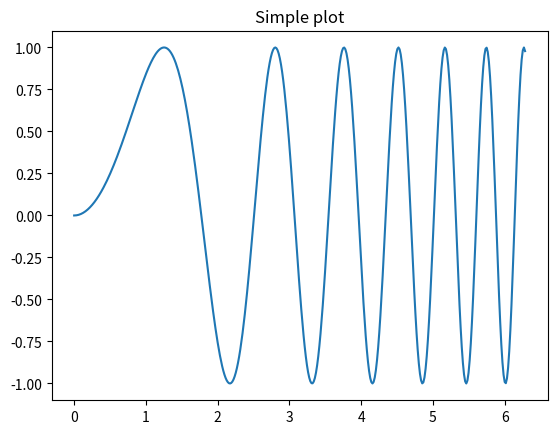
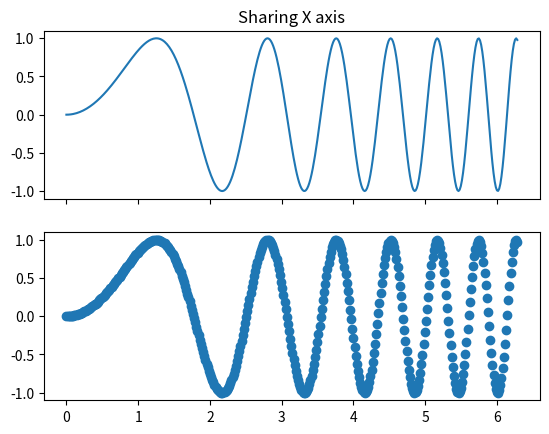
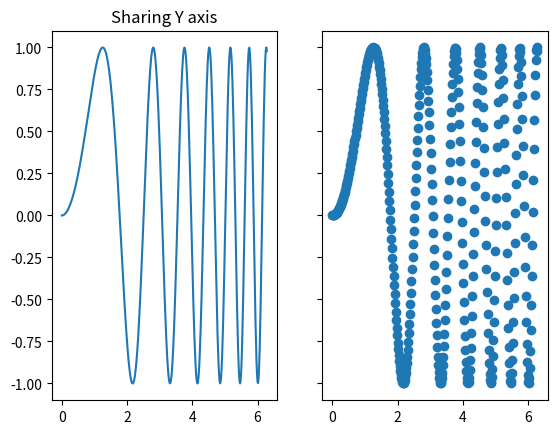
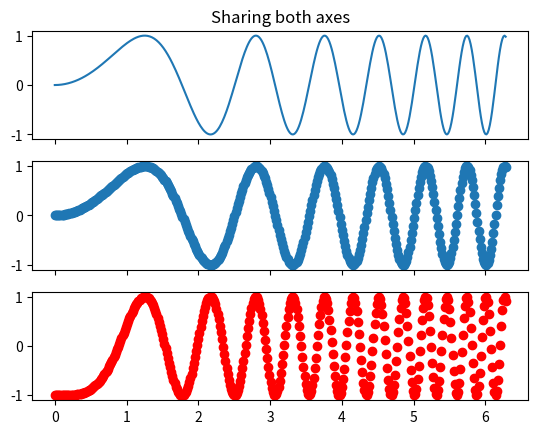

Here is the Python script that generated these plots, in order:
"""Examples illustrating the use of plt.subplots().

This function creates a figure and a grid of subplots with a single call, while
providing reasonable control over how the individual plots are created.  For
very refined tuning of subplot creation, you can still use add_subplot()
directly on a new figure.
"""

import matplotlib.pyplot as plt
import numpy as np

# Simple data to display in various forms
x = np.linspace(0, 2 * np.pi, 400)
y = np.sin(x ** 2)

plt.close('all')

# Just a figure and one subplot
f, ax = plt.subplots()
ax.plot(x, y)
ax.set_title('Simple plot')

# Two subplots, the axes array is 1-d
f, axarr = plt.subplots(2, sharex=True)
axarr[0].plot(x, y)
axarr[0].set_title('Sharing X axis')
axarr[1].scatter(x, y)

# Two subplots, unpack the axes array immediately
f, (ax1, ax2) = plt.subplots(1, 2, sharey=True)
ax1.plot(x, y)
ax1.set_title('Sharing Y axis')
ax2.scatter(x, y)

# Three subplots sharing both x/y axes
f, (ax1, ax2, ax3) = plt.subplots(3, sharex=True, sharey=True)
ax1.plot(x, y)
ax1.set_title('Sharing both axes')
ax2.scatter(x, y)
ax3.scatter(x, 2 * y ** 2 - 1, color='r')
# Fine-tune figure; make subplots close to each other and hide x ticks for
# all but bottom plot.
#f.subplots_adjust(hspace=0)
#plt.setp([a.get_xticklabels() for a in f.axes[:-1]], visible=False)

## row and column sharing
#f, ((ax1, ax2), (ax3, ax4)) = plt.subplots(2, 2, sharex='col', sharey='row')
#ax1.plot(x, y)
#ax1.set_title('Sharing x per column, y per row')
#ax2.scatter(x, y)
#ax3.scatter(x, 2 * y ** 2 - 1, color='r')
#ax4.plot(x, 2 * y ** 2 - 1, color='r')

## Four axes, returned as a 2-d array
#f, axarr = plt.subplots(2, 2)
#axarr[0, 0].plot(x, y)
#axarr[0, 0].set_title('Axis [0,0]')
#axarr[0, 1].scatter(x, y)
#axarr[0, 1].set_title('Axis [0,1]')
#axarr[1, 0].plot(x, y ** 2)
#axarr[1, 0].set_title('Axis [1,0]')
#axarr[1, 1].scatter(x, y ** 2)
#axarr[1, 1].set_title('Axis [1,1]')
## Fine-tune figure; hide x ticks for top plots and y ticks for right plots
#plt.setp([a.get_xticklabels() for a in axarr[0, :]], visible=False)
#plt.setp([a.get_yticklabels() for a in axarr[:, 1]], visible=False)

## Four polar axes
#f, axarr = plt.subplots(2, 2, subplot_kw=dict(projection='polar'))
#axarr[0, 0].plot(x, y)
#axarr[0, 0].set_title('Axis [0,0]')
#axarr[0, 1].scatter(x, y)
#axarr[0, 1].set_title('Axis [0,1]')
#axarr[1, 0].plot(x, y ** 2)
#axarr[1, 0].set_title('Axis [1,0]')
#axarr[1, 1].scatter(x, y ** 2)
#axarr[1, 1].set_title('Axis [1,1]')
## Fine-tune figure; make subplots farther from each other.
#f.subplots_adjust(hspace=0.3)

#plt.show()
